Photos from the image-classification dataset "group_6" in the GitHub repository mariepiermarquis/queen_bee_dataset. Its 2 classes are: bees, queen bees.

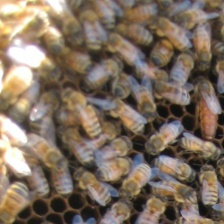
Label: queen bees

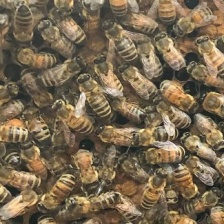
Label: bees

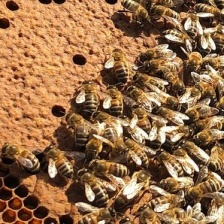
Label: queen bees

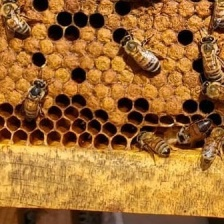
Label: bees

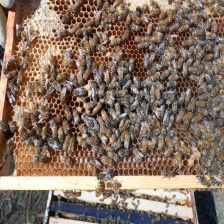
Label: queen bees

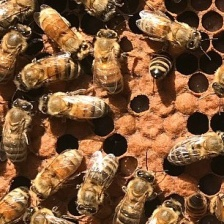
Label: bees
